Run: headless pygame with SDL's dummy video driver; simulated clock (each Clock.tick advances the game by its frame time, no real sleeping); random seed 0; keys injected as events and as key.get_pressed() state; no mouse input.
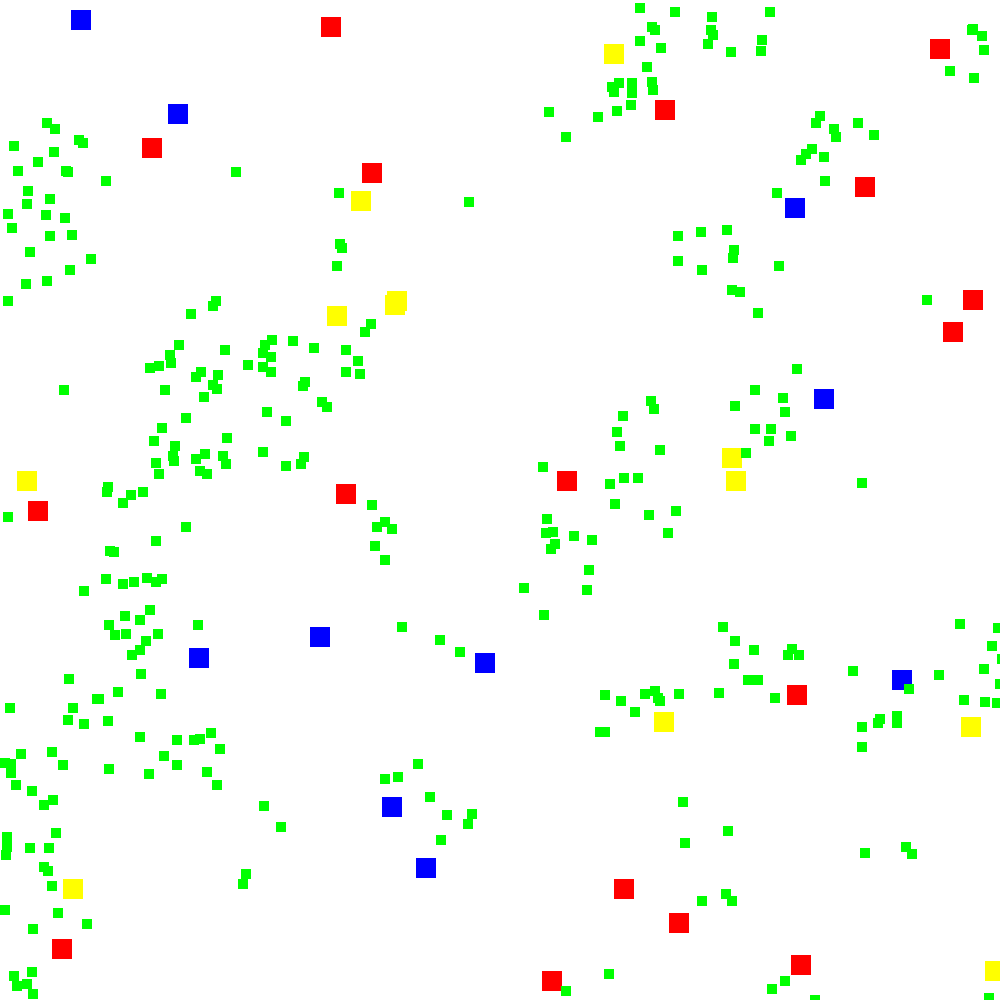
Frame 1 of 4 · flips 1–60 · no input
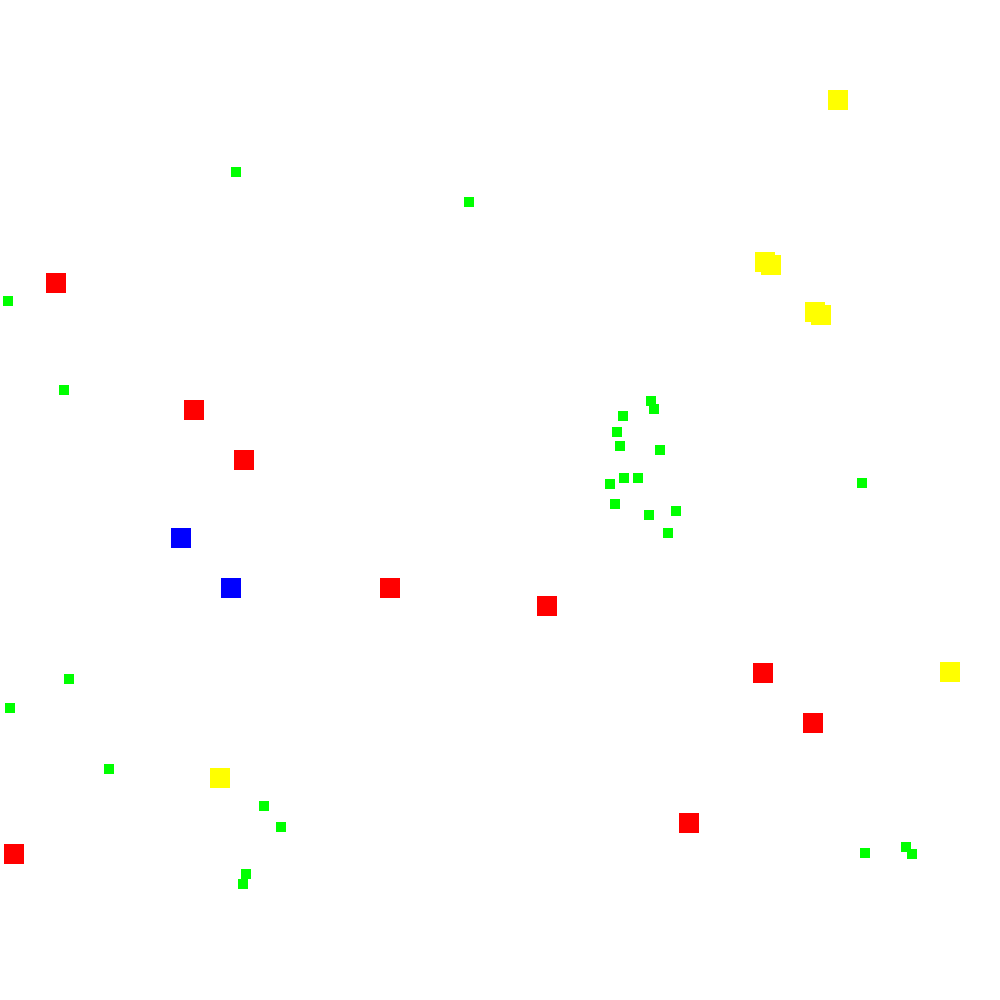
Frame 2 of 4 · flips 61–180 · tapped SPACE, RETURN · held RIGHT (→), D
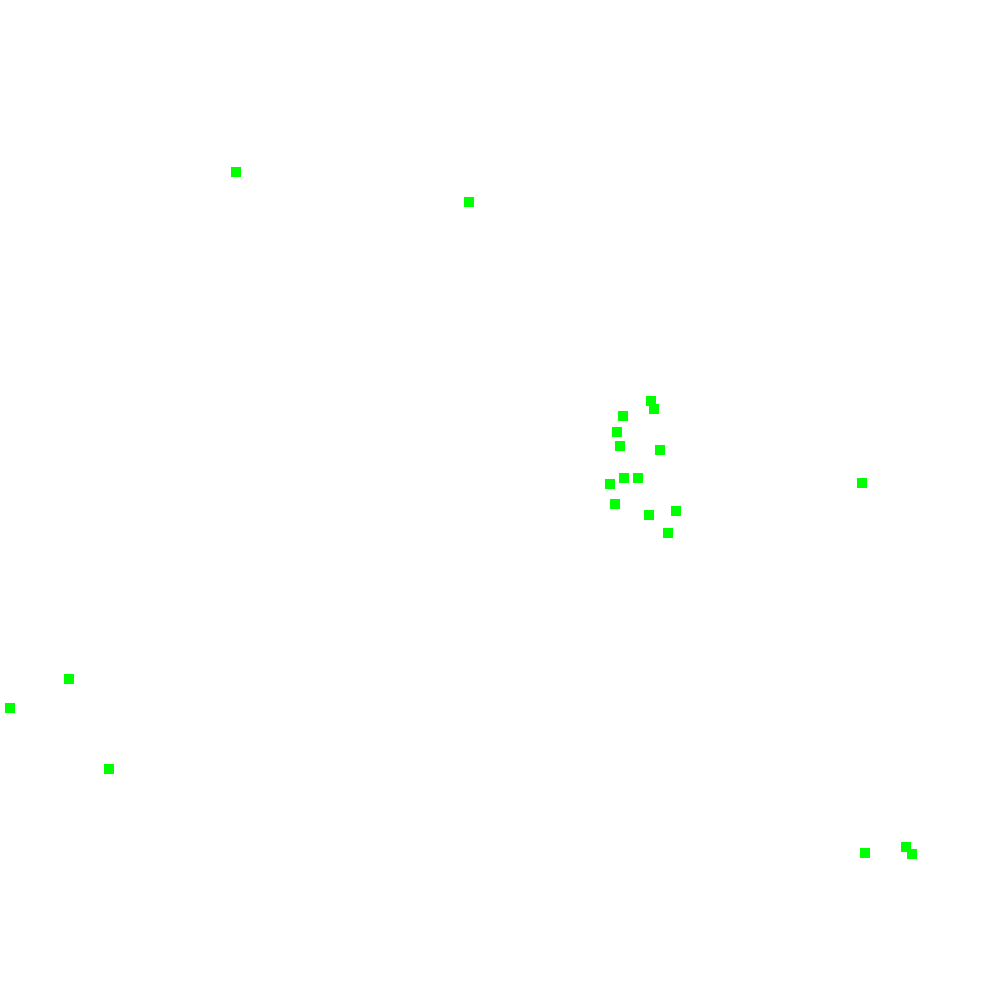
Frame 3 of 4 · flips 181–300 · held DOWN (↓), S
Frame 4 of 4 · flips 301–420 · held LEFT (←), A, UP (↑), W · screen unchanged from frame 3, image omitted

The pygame program that drew these frames:

# this is just a script containing the basics for a life simulation with 3 competing lifeforms and food items...
# for Edu purposes ;)
# Script by: MrLunk
# https://github.com/mrlunk/


import pygame
import random

# Define some colors
WHITE = (255, 255, 255)
RED = (255, 0, 0)
BLUE = (0, 0, 255)
YELLOW = (255, 255, 0)
GREEN = (0, 255, 0)

# Set the width and height of the screen
WIDTH = 1000
HEIGHT = 1000

# Define the life form class
class LifeForm(pygame.sprite.Sprite):
    def __init__(self, color, x, y):
        super().__init__()
        self.color = color
        self.energy = 50
        self.speed = self.energy / 10
        self.image = pygame.Surface([20, 20])
        self.image.fill(self.color)
        self.rect = self.image.get_rect()
        self.rect.x = x
        self.rect.y = y

    def update(self, food_group, life_group):
        self.energy -= 1
        
        # Move towards food or other life forms of a different color
        targets = []
        for food in food_group:
            distance = ((food.rect.x - self.rect.x) ** 2 + (food.rect.y - self.rect.y) ** 2) ** 0.5
            if distance < 100:
                targets.append(food)
        for life in life_group:
            if life.color != self.color:
                distance = ((life.rect.x - self.rect.x) ** 2 + (life.rect.y - self.rect.y) ** 2) ** 0.5
                if distance < 100:
                    targets.append(life)
        
        if len(targets) > 0:
            target = min(targets, key=lambda t: ((t.rect.x - self.rect.x) ** 2 + (t.rect.y - self.rect.y) ** 2) ** 0.5)
            dx = target.rect.x - self.rect.x
            dy = target.rect.y - self.rect.y
            distance = ((dx ** 2) + (dy ** 2)) ** 0.5
            if distance > 0:
                self.rect.x += int((dx / distance) * self.speed)
                self.rect.y += int((dy / distance) * self.speed)
                
                # If the life form is close enough to food, eat it
                if isinstance(target, Food) and distance < 20:
                    self.energy += 10
                    target.kill()
                
                # If the life form is close enough to a life form of a different color, fight it
                elif isinstance(target, LifeForm) and target.color != self.color and distance < 20:
                    if self.energy > target.energy:
                        self.energy += target.energy
                        target.kill()
                    else:
                        target.energy += self.energy
                        self.kill()
        
        # Replicate if there are no other life forms of the same color nearby
        elif self.energy > 100:
            new_life_form = LifeForm(self.color, self.rect.x + 50, self.rect.y + 50)
            self.energy -= 50
            life_group.add(new_life_form)
        
        # Die if energy is too low
        if self.energy < 0:
            self.kill()

# Define the food class
class Food(pygame.sprite.Sprite):
    def __init__(self, x, y):
        super().__init__()
        self.image = pygame.Surface([10, 10])
        self.image.fill(GREEN)
        self.rect = self.image.get_rect()
        self.rect.x = x
        self.rect.y = y
        self.color = GREEN

# Initialize Pygame
pygame.init()

# Set the size of the screen
screen = pygame.display.set_mode([WIDTH, HEIGHT])

# Set the title of the window
pygame.display.set_caption('Life Simulation')

# Create groups for the sprites
all_sprites_group = pygame.sprite.Group()
food_group = pygame.sprite.Group()
red_group = pygame.sprite.Group()
blue_group = pygame.sprite.Group()
yellow_group = pygame.sprite.Group()

# Create some initial life forms and food
for i in range(25):
    x = random.randint(0, WIDTH)
    y = random.randint(0, HEIGHT)
    life_form = LifeForm(RED, x, y)
    all_sprites_group.add(life_form)
    red_group.add(life_form)
for i in range(25):
    x = random.randint(0, WIDTH)
    y = random.randint(0, HEIGHT)
    life_form = LifeForm(BLUE, x, y)
    all_sprites_group.add(life_form)
    blue_group.add(life_form)
for i in range(25):
    x = random.randint(0, WIDTH)
    y = random.randint(0, HEIGHT)
    life_form = LifeForm(YELLOW, x, y)
    all_sprites_group.add(life_form)
    yellow_group.add(life_form)
# adjust food amount here
for i in range(1200): 
    x = random.randint(0, WIDTH)
    y = random.randint(0, HEIGHT)
    food = Food(x, y)
    all_sprites_group.add(food)
    food_group.add(food)

# Start the game loop
clock = pygame.time.Clock()
done = False

while not done:
    # Handle events
    for event in pygame.event.get():
        if event.type == pygame.QUIT:
            done = True
    
    # Update the sprites
    all_sprites_group.update(food_group, all_sprites_group)
    
    # Draw everything
    screen.fill(WHITE)
    all_sprites_group.draw(screen)
    pygame.display.flip()
    
    # Set the framerate
    clock.tick(60)

# Quit Pygame
pygame.quit()
